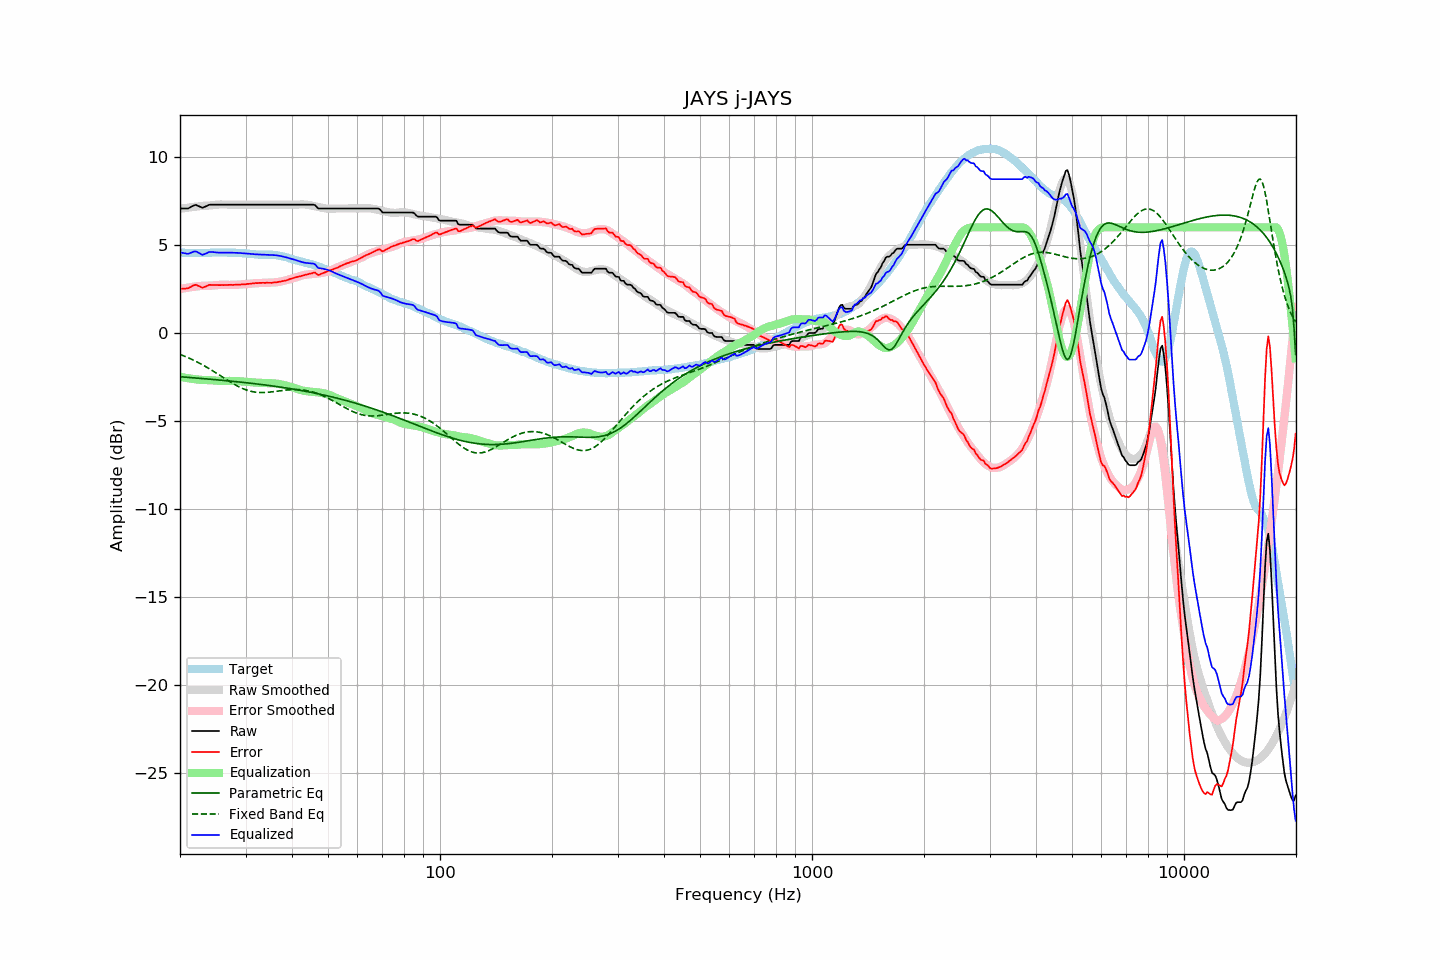

Values plotted in this chart, from the file beside it:
frequency, raw, error, smoothed, error_smoothed, equalization, parametric_eq, fixed_band_eq, equalized_raw, equalized_smoothed, target
20.00, 7.07, 2.50, 7.06, 2.49, -2.49, -2.49, -1.22, 4.58, 4.56, 4.57
20.20, 7.07, 2.51, 7.07, 2.51, -2.51, -2.50, -1.26, 4.56, 4.56, 4.56
20.40, 7.07, 2.51, 7.08, 2.53, -2.53, -2.50, -1.29, 4.54, 4.55, 4.56
20.61, 7.07, 2.51, 7.10, 2.55, -2.55, -2.51, -1.33, 4.52, 4.55, 4.56
20.81, 7.07, 2.53, 7.11, 2.56, -2.56, -2.52, -1.37, 4.51, 4.55, 4.54
21.02, 7.07, 2.53, 7.12, 2.58, -2.58, -2.53, -1.41, 4.49, 4.54, 4.54
21.23, 7.12, 2.59, 7.13, 2.59, -2.59, -2.53, -1.45, 4.53, 4.54, 4.54
21.44, 7.17, 2.63, 7.14, 2.60, -2.60, -2.54, -1.49, 4.57, 4.54, 4.54
21.66, 7.22, 2.69, 7.15, 2.62, -2.62, -2.55, -1.53, 4.60, 4.54, 4.53
21.87, 7.26, 2.72, 7.17, 2.63, -2.63, -2.56, -1.58, 4.63, 4.54, 4.54
22.09, 7.27, 2.74, 7.18, 2.64, -2.64, -2.56, -1.62, 4.63, 4.54, 4.53
22.31, 7.23, 2.69, 7.19, 2.65, -2.65, -2.57, -1.67, 4.58, 4.54, 4.54
22.54, 7.19, 2.66, 7.20, 2.66, -2.66, -2.58, -1.72, 4.53, 4.54, 4.53
22.76, 7.15, 2.61, 7.21, 2.67, -2.67, -2.59, -1.76, 4.48, 4.54, 4.54
22.99, 7.11, 2.57, 7.22, 2.68, -2.68, -2.59, -1.81, 4.43, 4.54, 4.54
23.22, 7.15, 2.61, 7.23, 2.68, -2.68, -2.60, -1.86, 4.47, 4.55, 4.54
23.45, 7.19, 2.64, 7.23, 2.68, -2.68, -2.61, -1.92, 4.51, 4.55, 4.55
23.69, 7.23, 2.68, 7.23, 2.68, -2.68, -2.62, -1.97, 4.55, 4.55, 4.55
23.92, 7.28, 2.73, 7.24, 2.68, -2.68, -2.63, -2.02, 4.60, 4.55, 4.55
24.16, 7.29, 2.73, 7.24, 2.69, -2.69, -2.63, -2.08, 4.60, 4.56, 4.56
24.40, 7.29, 2.72, 7.25, 2.69, -2.69, -2.64, -2.14, 4.60, 4.56, 4.57
24.65, 7.29, 2.72, 7.26, 2.70, -2.70, -2.65, -2.19, 4.59, 4.56, 4.57
24.89, 7.29, 2.72, 7.28, 2.71, -2.71, -2.66, -2.25, 4.58, 4.57, 4.57
25.14, 7.29, 2.72, 7.29, 2.72, -2.72, -2.67, -2.31, 4.57, 4.57, 4.57
25.39, 7.29, 2.72, 7.30, 2.73, -2.73, -2.67, -2.37, 4.56, 4.57, 4.57
25.65, 7.29, 2.72, 7.30, 2.73, -2.73, -2.68, -2.42, 4.56, 4.57, 4.57
25.91, 7.29, 2.73, 7.30, 2.73, -2.73, -2.69, -2.48, 4.56, 4.57, 4.56
26.16, 7.29, 2.72, 7.30, 2.73, -2.73, -2.70, -2.54, 4.56, 4.57, 4.57
26.43, 7.29, 2.72, 7.29, 2.72, -2.72, -2.71, -2.60, 4.57, 4.57, 4.57
26.69, 7.29, 2.72, 7.29, 2.72, -2.72, -2.72, -2.66, 4.57, 4.57, 4.57
26.96, 7.29, 2.73, 7.29, 2.72, -2.72, -2.73, -2.72, 4.57, 4.57, 4.56
27.23, 7.29, 2.73, 7.29, 2.73, -2.73, -2.73, -2.77, 4.56, 4.56, 4.56
27.50, 7.29, 2.73, 7.29, 2.73, -2.73, -2.74, -2.83, 4.56, 4.56, 4.56
27.77, 7.29, 2.72, 7.29, 2.73, -2.73, -2.75, -2.88, 4.56, 4.56, 4.57
28.05, 7.29, 2.74, 7.29, 2.73, -2.73, -2.76, -2.93, 4.56, 4.56, 4.55
28.33, 7.29, 2.74, 7.29, 2.74, -2.74, -2.77, -2.98, 4.55, 4.55, 4.55
28.62, 7.29, 2.75, 7.29, 2.74, -2.74, -2.78, -3.03, 4.55, 4.55, 4.54
28.90, 7.29, 2.74, 7.29, 2.75, -2.75, -2.79, -3.08, 4.54, 4.54, 4.55
29.19, 7.29, 2.75, 7.29, 2.75, -2.75, -2.80, -3.12, 4.54, 4.54, 4.54
29.48, 7.29, 2.76, 7.29, 2.76, -2.76, -2.81, -3.16, 4.53, 4.53, 4.53
29.78, 7.29, 2.76, 7.29, 2.77, -2.77, -2.82, -3.20, 4.52, 4.52, 4.53
30.08, 7.29, 2.77, 7.29, 2.78, -2.78, -2.83, -3.23, 4.51, 4.51, 4.52
30.38, 7.29, 2.79, 7.29, 2.78, -2.78, -2.84, -3.26, 4.51, 4.51, 4.50
30.68, 7.29, 2.79, 7.29, 2.79, -2.79, -2.85, -3.29, 4.50, 4.50, 4.50
30.99, 7.29, 2.80, 7.29, 2.80, -2.80, -2.86, -3.31, 4.49, 4.49, 4.49
31.30, 7.29, 2.81, 7.29, 2.81, -2.81, -2.87, -3.34, 4.48, 4.48, 4.48
31.61, 7.29, 2.81, 7.29, 2.82, -2.82, -2.88, -3.35, 4.47, 4.47, 4.48
31.93, 7.29, 2.84, 7.29, 2.82, -2.82, -2.89, -3.37, 4.47, 4.47, 4.45
32.24, 7.29, 2.83, 7.29, 2.83, -2.83, -2.90, -3.38, 4.46, 4.46, 4.46
32.57, 7.29, 2.84, 7.29, 2.83, -2.83, -2.91, -3.38, 4.46, 4.46, 4.45
32.89, 7.29, 2.84, 7.29, 2.84, -2.84, -2.93, -3.39, 4.45, 4.45, 4.45
33.22, 7.29, 2.85, 7.29, 2.84, -2.84, -2.94, -3.39, 4.45, 4.45, 4.44
33.55, 7.29, 2.85, 7.29, 2.84, -2.84, -2.95, -3.39, 4.45, 4.45, 4.44
33.89, 7.29, 2.84, 7.29, 2.84, -2.84, -2.96, -3.39, 4.45, 4.45, 4.45
34.23, 7.29, 2.85, 7.29, 2.85, -2.85, -2.97, -3.38, 4.44, 4.44, 4.44
34.57, 7.29, 2.85, 7.29, 2.85, -2.85, -2.98, -3.37, 4.44, 4.44, 4.44
34.92, 7.29, 2.85, 7.29, 2.85, -2.85, -3.00, -3.36, 4.44, 4.44, 4.44
35.27, 7.29, 2.84, 7.29, 2.86, -2.86, -3.01, -3.35, 4.43, 4.43, 4.45
35.62, 7.29, 2.87, 7.29, 2.86, -2.86, -3.02, -3.34, 4.43, 4.43, 4.42
35.97, 7.29, 2.87, 7.29, 2.87, -2.87, -3.03, -3.33, 4.42, 4.42, 4.42
... 635 more rows
